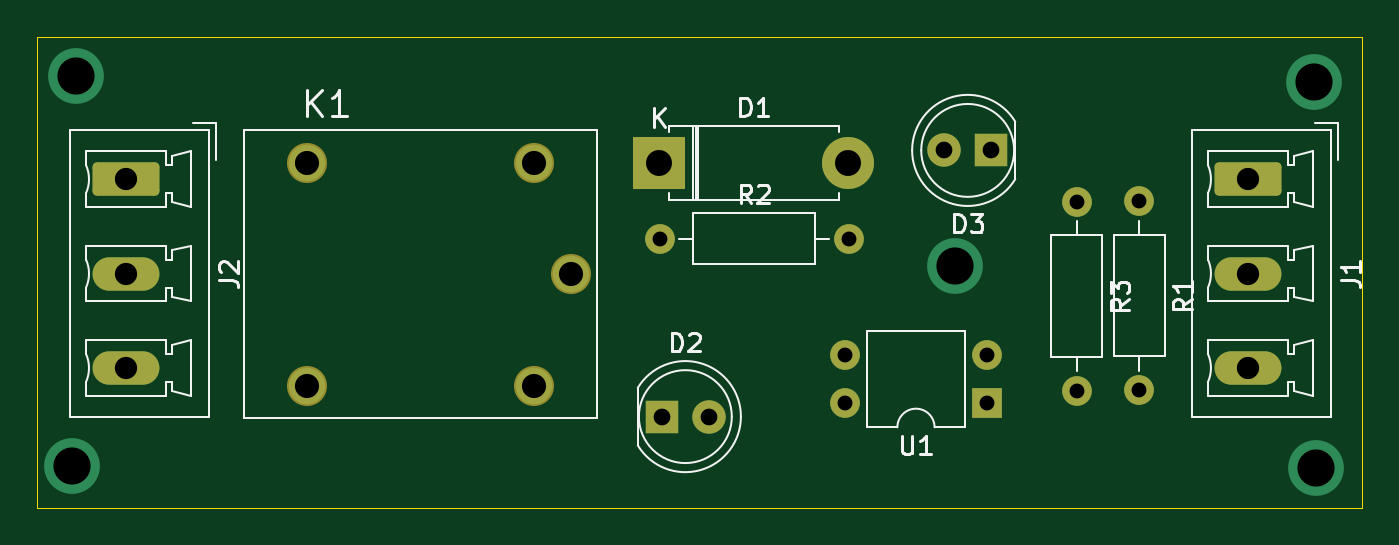
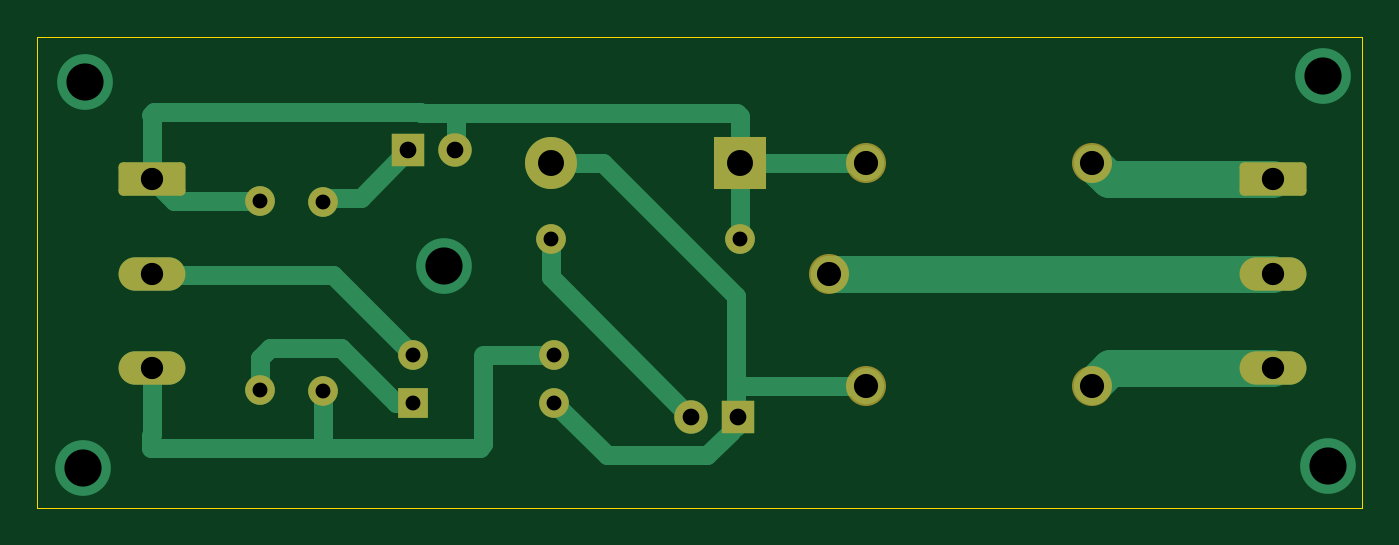
Circuit board: 11 layer files. Board 71.3 x 25.3 mm.
- bottom_copper: röle-B_Cu.gbr (7287 bytes)
- bottom_mask: röle-B_Mask.gbr (2307 bytes)
- paste: röle-B_Paste.gbr (462 bytes)
- bottom_silk: röle-B_Silkscreen.gbr (463 bytes)
- outline: röle-Edge_Cuts.gbr (605 bytes)
- top_copper: röle-F_Cu.gbr (3646 bytes)
- top_mask: röle-F_Mask.gbr (2307 bytes)
- paste: röle-F_Paste.gbr (462 bytes)
- top_silk: röle-F_Silkscreen.gbr (16138 bytes)
- drill: röle-NPTH.drl (277 bytes)
- drill: röle-PTH.drl (1126 bytes)

=== bottom_copper: röle-B_Cu.gbr (7287 bytes, source omitted) ===
=== bottom_mask: röle-B_Mask.gbr (2307 bytes, source withheld) ===
=== paste: röle-B_Paste.gbr ===
%TF.GenerationSoftware,KiCad,Pcbnew,8.0.2*%
%TF.CreationDate,2024-06-20T13:36:58+03:00*%
%TF.ProjectId,r_le,72f66c65-2e6b-4696-9361-645f70636258,rev?*%
%TF.SameCoordinates,Original*%
%TF.FileFunction,Paste,Bot*%
%TF.FilePolarity,Positive*%
%FSLAX46Y46*%
G04 Gerber Fmt 4.6, Leading zero omitted, Abs format (unit mm)*
G04 Created by KiCad (PCBNEW 8.0.2) date 2024-06-20 13:36:58*
%MOMM*%
%LPD*%
G01*
G04 APERTURE LIST*
G04 APERTURE END LIST*
M02*

=== bottom_silk: röle-B_Silkscreen.gbr ===
%TF.GenerationSoftware,KiCad,Pcbnew,8.0.2*%
%TF.CreationDate,2024-06-20T13:36:58+03:00*%
%TF.ProjectId,r_le,72f66c65-2e6b-4696-9361-645f70636258,rev?*%
%TF.SameCoordinates,Original*%
%TF.FileFunction,Legend,Bot*%
%TF.FilePolarity,Positive*%
%FSLAX46Y46*%
G04 Gerber Fmt 4.6, Leading zero omitted, Abs format (unit mm)*
G04 Created by KiCad (PCBNEW 8.0.2) date 2024-06-20 13:36:58*
%MOMM*%
%LPD*%
G01*
G04 APERTURE LIST*
G04 APERTURE END LIST*
M02*

=== outline: röle-Edge_Cuts.gbr ===
%TF.GenerationSoftware,KiCad,Pcbnew,8.0.2*%
%TF.CreationDate,2024-06-20T13:36:58+03:00*%
%TF.ProjectId,r_le,72f66c65-2e6b-4696-9361-645f70636258,rev?*%
%TF.SameCoordinates,Original*%
%TF.FileFunction,Profile,NP*%
%FSLAX46Y46*%
G04 Gerber Fmt 4.6, Leading zero omitted, Abs format (unit mm)*
G04 Created by KiCad (PCBNEW 8.0.2) date 2024-06-20 13:36:58*
%MOMM*%
%LPD*%
G01*
G04 APERTURE LIST*
%TA.AperFunction,Profile*%
%ADD10C,0.050000*%
%TD*%
G04 APERTURE END LIST*
D10*
X-25400Y25298400D02*
X71272400Y25298400D01*
X71272400Y-50800D01*
X-25400Y-50800D01*
X-25400Y25298400D01*
M02*

=== top_copper: röle-F_Cu.gbr ===
%TF.GenerationSoftware,KiCad,Pcbnew,8.0.2*%
%TF.CreationDate,2024-06-20T13:36:58+03:00*%
%TF.ProjectId,r_le,72f66c65-2e6b-4696-9361-645f70636258,rev?*%
%TF.SameCoordinates,Original*%
%TF.FileFunction,Copper,L1,Top*%
%TF.FilePolarity,Positive*%
%FSLAX46Y46*%
G04 Gerber Fmt 4.6, Leading zero omitted, Abs format (unit mm)*
G04 Created by KiCad (PCBNEW 8.0.2) date 2024-06-20 13:36:58*
%MOMM*%
%LPD*%
G01*
G04 APERTURE LIST*
G04 Aperture macros list*
%AMRoundRect*
0 Rectangle with rounded corners*
0 $1 Rounding radius*
0 $2 $3 $4 $5 $6 $7 $8 $9 X,Y pos of 4 corners*
0 Add a 4 corners polygon primitive as box body*
4,1,4,$2,$3,$4,$5,$6,$7,$8,$9,$2,$3,0*
0 Add four circle primitives for the rounded corners*
1,1,$1+$1,$2,$3*
1,1,$1+$1,$4,$5*
1,1,$1+$1,$6,$7*
1,1,$1+$1,$8,$9*
0 Add four rect primitives between the rounded corners*
20,1,$1+$1,$2,$3,$4,$5,0*
20,1,$1+$1,$4,$5,$6,$7,0*
20,1,$1+$1,$6,$7,$8,$9,0*
20,1,$1+$1,$8,$9,$2,$3,0*%
G04 Aperture macros list end*
%TA.AperFunction,ComponentPad*%
%ADD10C,1.600000*%
%TD*%
%TA.AperFunction,ComponentPad*%
%ADD11O,1.600000X1.600000*%
%TD*%
%TA.AperFunction,ComponentPad*%
%ADD12R,1.800000X1.800000*%
%TD*%
%TA.AperFunction,ComponentPad*%
%ADD13C,1.800000*%
%TD*%
%TA.AperFunction,ComponentPad*%
%ADD14RoundRect,0.250000X-1.550000X0.650000X-1.550000X-0.650000X1.550000X-0.650000X1.550000X0.650000X0*%
%TD*%
%TA.AperFunction,ComponentPad*%
%ADD15O,3.600000X1.800000*%
%TD*%
%TA.AperFunction,ComponentPad*%
%ADD16R,1.600000X1.600000*%
%TD*%
%TA.AperFunction,ComponentPad*%
%ADD17C,1.950000*%
%TD*%
%TA.AperFunction,ComponentPad*%
%ADD18R,2.800000X2.800000*%
%TD*%
%TA.AperFunction,ComponentPad*%
%ADD19O,2.800000X2.800000*%
%TD*%
%TA.AperFunction,ViaPad*%
%ADD20C,3.000000*%
%TD*%
G04 APERTURE END LIST*
D10*
%TO.P,R3,1*%
%TO.N,Net-(D3-K)*%
X55905400Y16408400D03*
D11*
%TO.P,R3,2*%
%TO.N,GND*%
X55905400Y6248400D03*
%TD*%
D12*
%TO.P,D3,1,K*%
%TO.N,Net-(D3-K)*%
X51313000Y19177000D03*
D13*
%TO.P,D3,2,A*%
%TO.N,12v*%
X48773000Y19177000D03*
%TD*%
D10*
%TO.P,R2,1*%
%TO.N,12v*%
X33477200Y14427200D03*
D11*
%TO.P,R2,2*%
%TO.N,Net-(D2-A)*%
X43637200Y14427200D03*
%TD*%
D14*
%TO.P,J2,1,Pin_1*%
%TO.N,out*%
X4749800Y17627600D03*
D15*
%TO.P,J2,2,Pin_2*%
%TO.N,out2*%
X4749800Y12547600D03*
%TO.P,J2,3,Pin_3*%
%TO.N,out3*%
X4749800Y7467600D03*
%TD*%
D16*
%TO.P,U1,1*%
%TO.N,Net-(R1-Pad2)*%
X51069400Y5608400D03*
D11*
%TO.P,U1,2*%
%TO.N,in*%
X51069400Y8148400D03*
%TO.P,U1,3*%
%TO.N,GND*%
X43449400Y8148400D03*
%TO.P,U1,4*%
%TO.N,Net-(D1-A)*%
X43449400Y5608400D03*
%TD*%
D14*
%TO.P,J1,1,Pin_1*%
%TO.N,12v*%
X65125600Y17627600D03*
D15*
%TO.P,J1,2,Pin_2*%
%TO.N,in*%
X65125600Y12547600D03*
%TO.P,J1,3,Pin_3*%
%TO.N,GND*%
X65125600Y7467600D03*
%TD*%
D12*
%TO.P,D2,1,K*%
%TO.N,Net-(D1-A)*%
X33578800Y4851400D03*
D13*
%TO.P,D2,2,A*%
%TO.N,Net-(D2-A)*%
X36118800Y4851400D03*
%TD*%
D17*
%TO.P,K1,COIL1*%
%TO.N,12v*%
X26690000Y18509400D03*
%TO.P,K1,COIL2*%
%TO.N,Net-(D1-A)*%
X26690000Y6509400D03*
%TO.P,K1,COM*%
%TO.N,out2*%
X28690000Y12509400D03*
%TO.P,K1,NC*%
%TO.N,out3*%
X14490000Y6509400D03*
%TO.P,K1,NO*%
%TO.N,out*%
X14490000Y18509400D03*
%TD*%
D18*
%TO.P,D1,1,K*%
%TO.N,12v*%
X33442200Y18504400D03*
D19*
%TO.P,D1,2,A*%
%TO.N,Net-(D1-A)*%
X43602200Y18504400D03*
%TD*%
D10*
%TO.P,R1,1*%
%TO.N,12v*%
X59270200Y16440800D03*
D11*
%TO.P,R1,2*%
%TO.N,Net-(R1-Pad2)*%
X59270200Y6280800D03*
%TD*%
D20*
%TO.N,*%
X68808600Y2108200D03*
X1828800Y2184400D03*
X2057400Y23164800D03*
X68681600Y22834600D03*
X49377600Y12954000D03*
%TD*%
M02*

=== top_mask: röle-F_Mask.gbr (2307 bytes, source withheld) ===
=== paste: röle-F_Paste.gbr ===
%TF.GenerationSoftware,KiCad,Pcbnew,8.0.2*%
%TF.CreationDate,2024-06-20T13:36:58+03:00*%
%TF.ProjectId,r_le,72f66c65-2e6b-4696-9361-645f70636258,rev?*%
%TF.SameCoordinates,Original*%
%TF.FileFunction,Paste,Top*%
%TF.FilePolarity,Positive*%
%FSLAX46Y46*%
G04 Gerber Fmt 4.6, Leading zero omitted, Abs format (unit mm)*
G04 Created by KiCad (PCBNEW 8.0.2) date 2024-06-20 13:36:58*
%MOMM*%
%LPD*%
G01*
G04 APERTURE LIST*
G04 APERTURE END LIST*
M02*

=== top_silk: röle-F_Silkscreen.gbr (16138 bytes, source omitted) ===
=== drill: röle-NPTH.drl ===
M48
; DRILL file {KiCad 8.0.2} date 2024-06-20T13:36:56+0300
; FORMAT={-:-/ absolute / inch / decimal}
; #@! TF.CreationDate,2024-06-20T13:36:56+03:00
; #@! TF.GenerationSoftware,Kicad,Pcbnew,8.0.2
; #@! TF.FileFunction,NonPlated,1,2,NPTH
FMAT,2
INCH
%
G90
G05
M30

=== drill: röle-PTH.drl ===
M48
; DRILL file {KiCad 8.0.2} date 2024-06-20T13:36:56+0300
; FORMAT={-:-/ absolute / inch / decimal}
; #@! TF.CreationDate,2024-06-20T13:36:56+03:00
; #@! TF.GenerationSoftware,Kicad,Pcbnew,8.0.2
; #@! TF.FileFunction,Plated,1,2,PTH
FMAT,2
INCH
; #@! TA.AperFunction,Plated,PTH,ComponentDrill
T1C0.0315
; #@! TA.AperFunction,Plated,PTH,ComponentDrill
T2C0.0354
; #@! TA.AperFunction,Plated,PTH,ComponentDrill
T3C0.0472
; #@! TA.AperFunction,Plated,PTH,ComponentDrill
T4C0.0512
; #@! TA.AperFunction,Plated,PTH,ComponentDrill
T5C0.0551
; #@! TA.AperFunction,Plated,PTH,ViaDrill
T6C0.0787
%
G90
G05
T1
X1.318Y0.568
X1.7106Y0.3208
X1.7106Y0.2208
X1.718Y0.568
X2.0106Y0.3208
X2.0106Y0.2208
X2.201Y0.646
X2.201Y0.246
X2.3335Y0.6473
X2.3335Y0.2473
T2
X1.322Y0.191
X1.422Y0.191
X1.9202Y0.755
X2.0202Y0.755
T3
X0.187Y0.694
X0.187Y0.494
X0.187Y0.294
X2.564Y0.694
X2.564Y0.494
X2.564Y0.294
T4
X0.5705Y0.7287
X0.5705Y0.2563
X1.0508Y0.7287
X1.0508Y0.2563
X1.1295Y0.4925
T5
X1.3166Y0.7285
X1.7166Y0.7285
T6
X0.072Y0.086
X0.081Y0.912
X1.944Y0.51
X2.704Y0.899
X2.709Y0.083
M30

